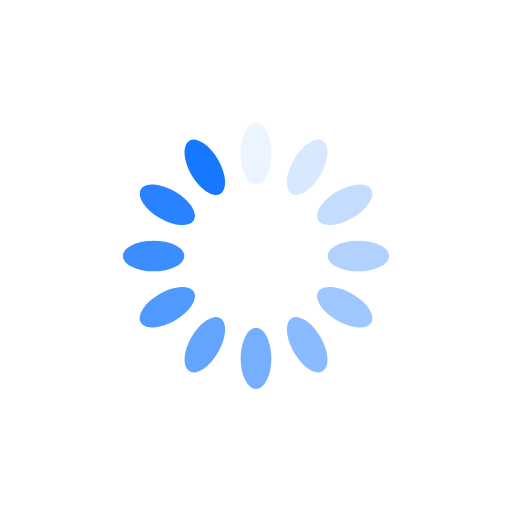
t = 0.00 s
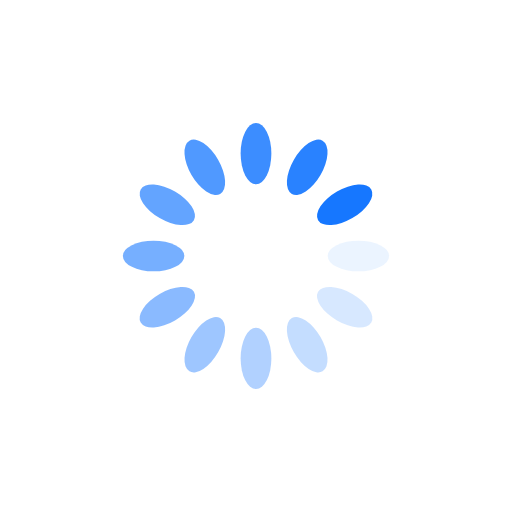
t = 0.25 s
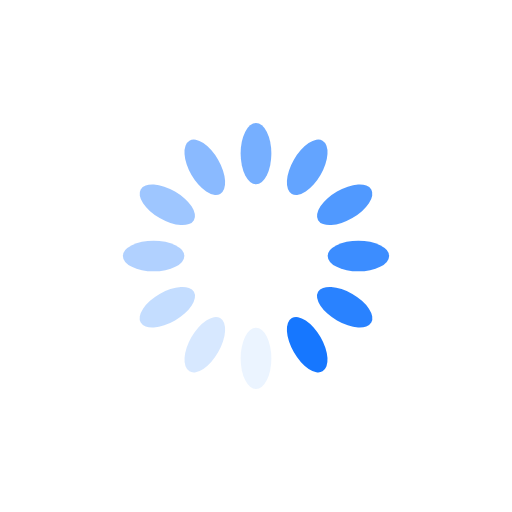
t = 0.50 s
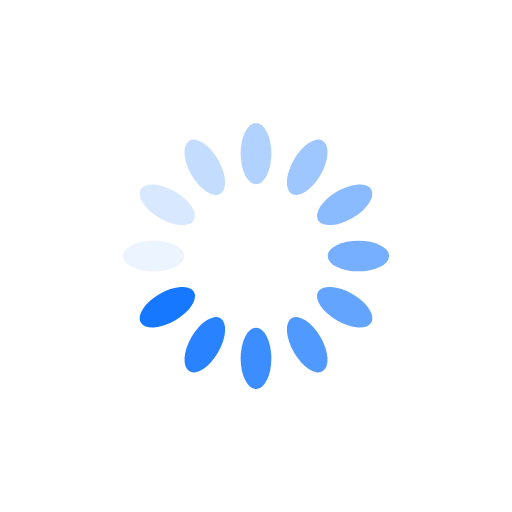
t = 0.75 s

The animated SVG that drew these frames (rendered in a browser with its animation timeline set to each time). Animation: 12 SMIL elements (animate=12); one cycle of 1.00 s, repeats indefinitely.

<?xml version="1.0" encoding="utf-8"?>
<svg xmlns="http://www.w3.org/2000/svg" xmlns:xlink="http://www.w3.org/1999/xlink" style="margin: auto; background: none; display: block; shape-rendering: auto;" width="200px" height="200px" viewBox="0 0 100 100" preserveAspectRatio="xMidYMid">
<g transform="rotate(0 50 50)">
  <rect x="47" y="24" rx="3" ry="6" width="6" height="12" fill="#1677ff">
    <animate attributeName="opacity" values="1;0" keyTimes="0;1" dur="1s" begin="-0.9166666666666666s" repeatCount="indefinite"></animate>
  </rect>
</g><g transform="rotate(30 50 50)">
  <rect x="47" y="24" rx="3" ry="6" width="6" height="12" fill="#1677ff">
    <animate attributeName="opacity" values="1;0" keyTimes="0;1" dur="1s" begin="-0.8333333333333334s" repeatCount="indefinite"></animate>
  </rect>
</g><g transform="rotate(60 50 50)">
  <rect x="47" y="24" rx="3" ry="6" width="6" height="12" fill="#1677ff">
    <animate attributeName="opacity" values="1;0" keyTimes="0;1" dur="1s" begin="-0.75s" repeatCount="indefinite"></animate>
  </rect>
</g><g transform="rotate(90 50 50)">
  <rect x="47" y="24" rx="3" ry="6" width="6" height="12" fill="#1677ff">
    <animate attributeName="opacity" values="1;0" keyTimes="0;1" dur="1s" begin="-0.6666666666666666s" repeatCount="indefinite"></animate>
  </rect>
</g><g transform="rotate(120 50 50)">
  <rect x="47" y="24" rx="3" ry="6" width="6" height="12" fill="#1677ff">
    <animate attributeName="opacity" values="1;0" keyTimes="0;1" dur="1s" begin="-0.5833333333333334s" repeatCount="indefinite"></animate>
  </rect>
</g><g transform="rotate(150 50 50)">
  <rect x="47" y="24" rx="3" ry="6" width="6" height="12" fill="#1677ff">
    <animate attributeName="opacity" values="1;0" keyTimes="0;1" dur="1s" begin="-0.5s" repeatCount="indefinite"></animate>
  </rect>
</g><g transform="rotate(180 50 50)">
  <rect x="47" y="24" rx="3" ry="6" width="6" height="12" fill="#1677ff">
    <animate attributeName="opacity" values="1;0" keyTimes="0;1" dur="1s" begin="-0.4166666666666667s" repeatCount="indefinite"></animate>
  </rect>
</g><g transform="rotate(210 50 50)">
  <rect x="47" y="24" rx="3" ry="6" width="6" height="12" fill="#1677ff">
    <animate attributeName="opacity" values="1;0" keyTimes="0;1" dur="1s" begin="-0.3333333333333333s" repeatCount="indefinite"></animate>
  </rect>
</g><g transform="rotate(240 50 50)">
  <rect x="47" y="24" rx="3" ry="6" width="6" height="12" fill="#1677ff">
    <animate attributeName="opacity" values="1;0" keyTimes="0;1" dur="1s" begin="-0.25s" repeatCount="indefinite"></animate>
  </rect>
</g><g transform="rotate(270 50 50)">
  <rect x="47" y="24" rx="3" ry="6" width="6" height="12" fill="#1677ff">
    <animate attributeName="opacity" values="1;0" keyTimes="0;1" dur="1s" begin="-0.16666666666666666s" repeatCount="indefinite"></animate>
  </rect>
</g><g transform="rotate(300 50 50)">
  <rect x="47" y="24" rx="3" ry="6" width="6" height="12" fill="#1677ff">
    <animate attributeName="opacity" values="1;0" keyTimes="0;1" dur="1s" begin="-0.08333333333333333s" repeatCount="indefinite"></animate>
  </rect>
</g><g transform="rotate(330 50 50)">
  <rect x="47" y="24" rx="3" ry="6" width="6" height="12" fill="#1677ff">
    <animate attributeName="opacity" values="1;0" keyTimes="0;1" dur="1s" begin="0s" repeatCount="indefinite"></animate>
  </rect>
</g>
<!-- [ldio] generated by https://loading.io/ --></svg>
